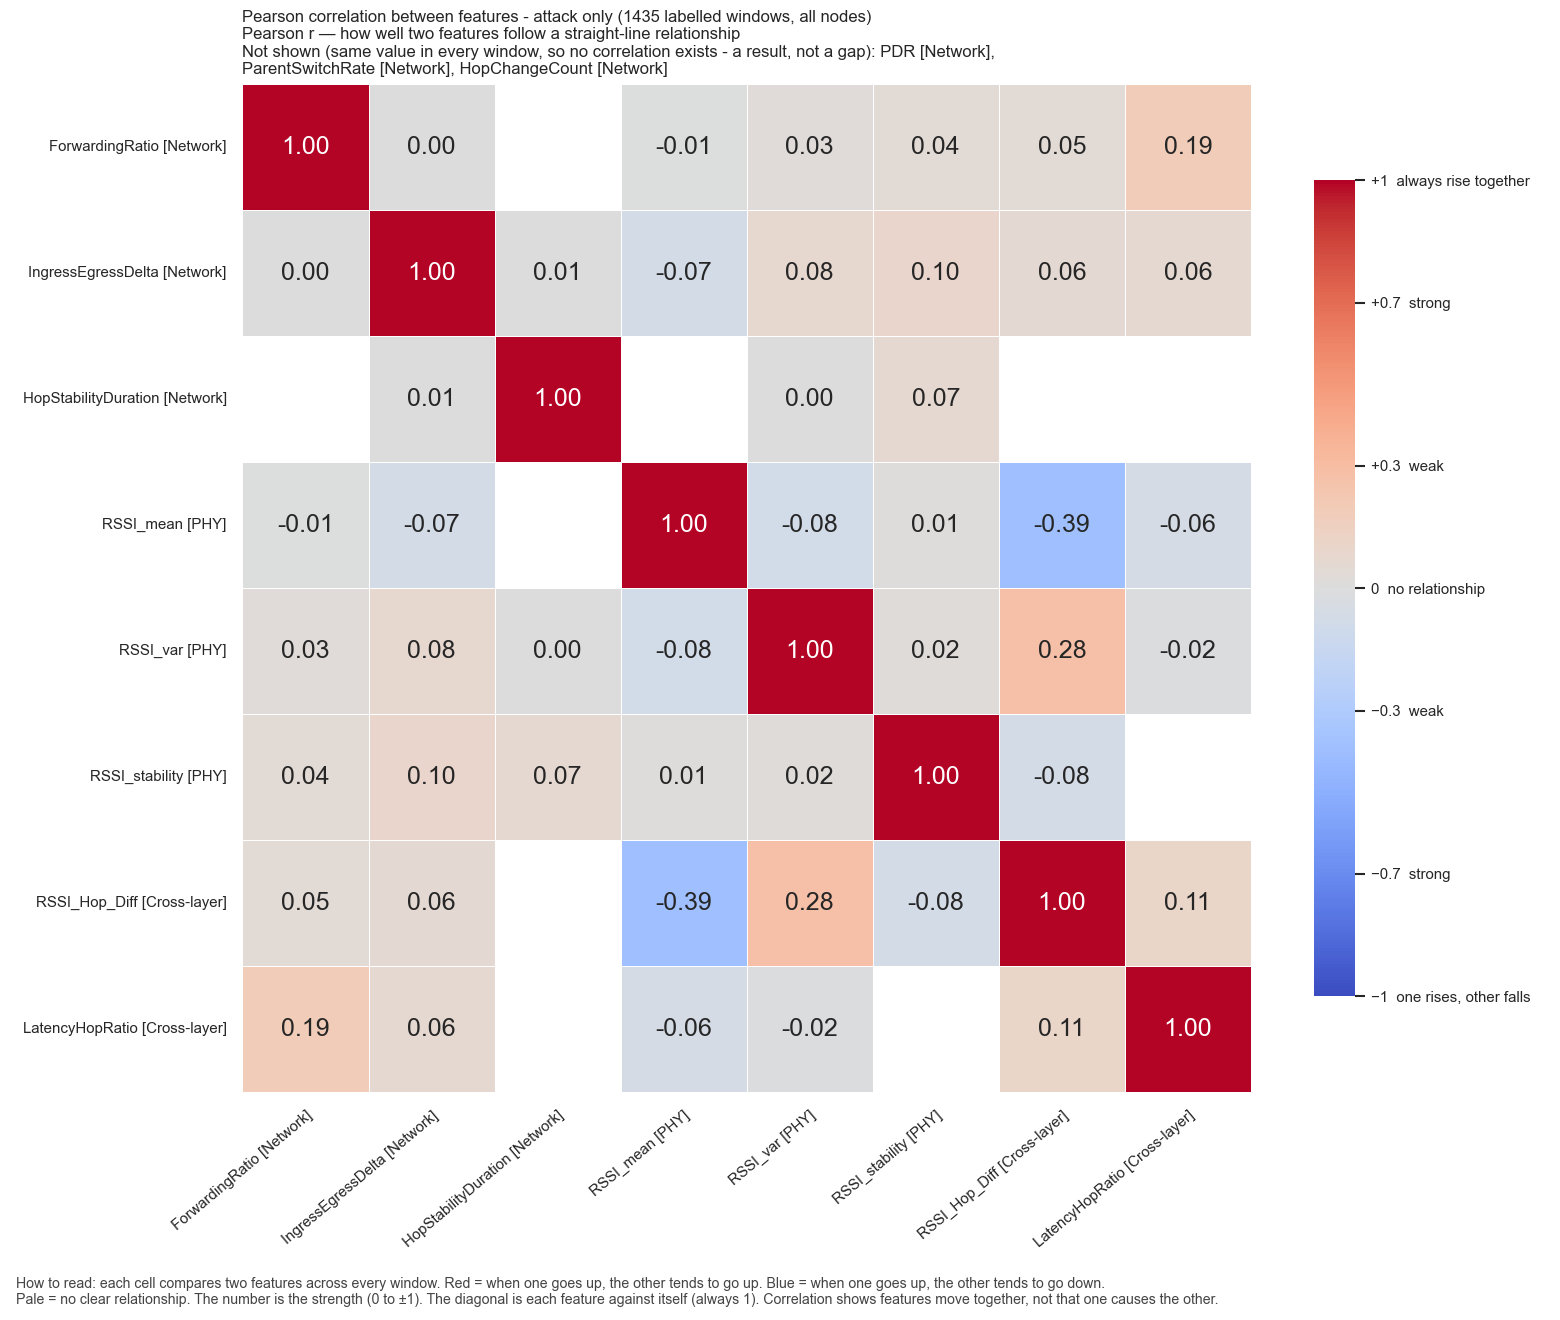

The table this chart was drawn from, first rows:
, ForwardingRatio, IngressEgressDelta, HopStabilityDuration, RSSI_mean, RSSI_var, RSSI_stability, RSSI_Hop_Diff, LatencyHopRatio
ForwardingRatio, 1.0, 0.002001, , -0.00508, 0.02729, 0.0433, 0.04643, 0.1924
IngressEgressDelta, 0.002001, 1.0, 0.00751, -0.07434, 0.07743, 0.1014, 0.05648, 0.06362
HopStabilityDuration, , 0.00751, 1.0, , 0.004932, 0.06972, , 
RSSI_mean, -0.00508, -0.07434, , 1.0, -0.08231, 0.01474, -0.3921, -0.0588
RSSI_var, 0.02729, 0.07743, 0.004932, -0.08231, 1.0, 0.0185, 0.2795, -0.01508
RSSI_stability, 0.0433, 0.1014, 0.06972, 0.01474, 0.0185, 1.0, -0.07762, 
RSSI_Hop_Diff, 0.04643, 0.05648, , -0.3921, 0.2795, -0.07762, 1.0, 0.108
LatencyHopRatio, 0.1924, 0.06362, , -0.0588, -0.01508, , 0.108, 1.0
